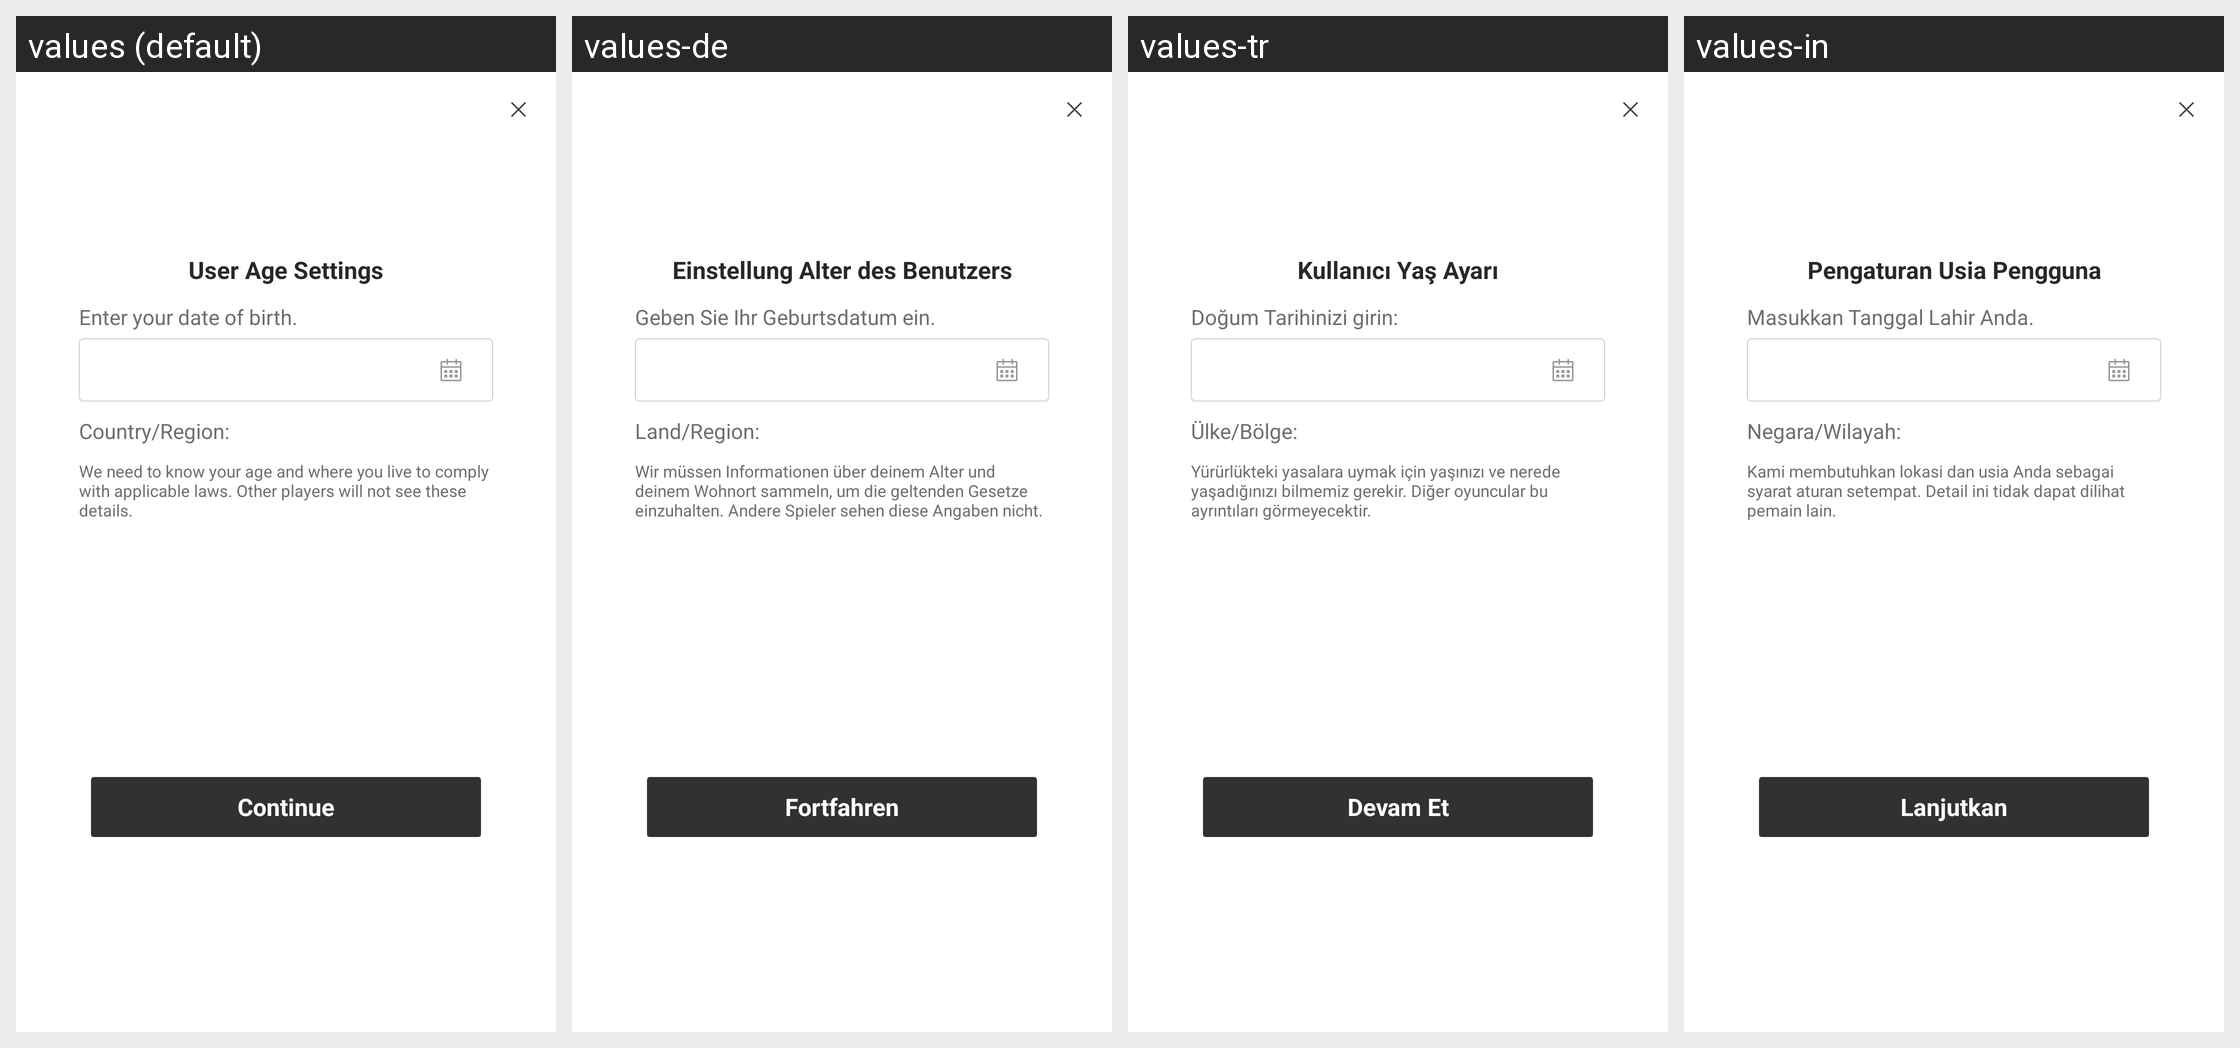

Translations of the strings shown on this Android screen, per locale in the grid:
Android screen res/layout/netease_mpay_oversea__lvu_person_info.xml rendered under 4 locales, left to right: values (default), values-de, values-tr, values-in. Device: Nexus 5 (rendered at 1080×1920; each locale shown at half size, 540×960, under a caption strip naming it); theme Theme.MaterialComponents.DayNight.NoActionBar.
Other locales in the repository, not shown: values-af, values-af-rZA, values-am, values-ar, values-ar-rSA, values-as, values-az, values-az-rAZ, values-be, values-bg, values-bn, values-bn-rBD, values-bn-rIN, values-bs, values-ca, values-ceb-rPH, values-cs, values-cs-rCZ, values-da, values-de-rDE, values-el, values-el-rGR, values-en, values-en-rCA, values-en-rGB, values-en-rIN, values-en-rSS, values-en-rXC, values-es, values-es-rES, values-es-rUS, values-et, values-et-rEE, values-eu, values-eu-rES, values-fa, values-fi, values-fil-rPH, values-fr, values-fr-rCA, values-fr-rFR, values-gl, values-gl-rES, values-gu, values-gu-rIN, values-hi, values-hi-rIN, values-hr, values-hu, values-hu-rHU, values-hy, values-hy-rAM, values-id, values-in-rID, values-is, values-is-rIS, values-it, values-it-rIT, values-iw, values-ja, values-ja-rJP, values-jv-rID, values-ka, values-ka-rGE, values-kk, values-kk-rKZ, values-km, values-km-rKH, values-kn, values-kn-rIN, values-ko, values-ko-rKR, values-ky, values-ky-rKG, values-lo, values-lo-rLA, values-lt, values-lv, values-mk, values-mk-rMK, values-ml, values-ml-rIN, values-mn, values-mn-rMN, values-mr, values-mr-rIN, values-ms, values-ms-rMY, values-my, values-my-rMM, values-nb, values-ne, values-ne-rNP, values-nl, values-nl-rNL, values-or, values-or-rIN, values-pa, values-pa-rIN, values-pl, values-pl-rPL, values-pt, values-pt-rBR, values-pt-rPT, values-ro, values-ro-rRO, values-ru, values-ru-rRU, values-si, values-si-rLK, values-sk, values-sl, values-sq, values-sq-rAL, values-sr, values-sv, values-sv-rSE, values-sw, values-ta, values-ta-rIN, values-te, values-te-rIN, values-th, values-th-rTH, values-tl, values-tr-rTR, values-uk, values-uk-rUA, values-ur, values-ur-rPK, values-uz, values-uz-rUZ, values-vi, values-vi-rVN, values-zh, values-zh-rCN, values-zh-rHK, values-zh-rMO, values-zh-rTW, values-zu, values-zu-rZA.
Strings drawn on this screen, with the default value and each locale's value (text and hints the layout hard-codes, and strings that could not be matched under every locale, appear in the picture but are not listed):

netease_mpay_oversea__lvu_age_setting
  values: User Age Settings
  values-de: Einstellung Alter des Benutzers
  values-tr: Kullanıcı Yaş Ayarı
  values-in: Pengaturan Usia Pengguna

netease_mpay_oversea__lvu_select_birthday
  values: Enter your date of birth.
  values-de: Geben Sie Ihr Geburtsdatum ein.
  values-tr: Doğum Tarihinizi girin:
  values-in: Masukkan Tanggal Lahir Anda.

netease_mpay_oversea__lvu_select_region
  values: Country/Region:
  values-de: Land/Region:
  values-tr: Ülke/Bölge:
  values-in: Negara/Wilayah:

netease_mpay_oversea__lvu_age_setting_warning
  values: We need to know your age and where you live to comply with applicable laws. Other players will not see these details.
  values-de: Wir müssen Informationen über deinem Alter und deinem Wohnort sammeln, um die geltenden Gesetze einzuhalten. Andere Spieler sehen diese Angaben nicht.
  values-tr: Yürürlükteki yasalara uymak için yaşınızı ve nerede yaşadığınızı bilmemiz gerekir. Diğer oyuncular bu ayrıntıları görmeyecektir.
  values-in: Kami membutuhkan lokasi dan usia Anda sebagai syarat aturan setempat. Detail ini tidak dapat dilihat pemain lain.

netease_mpay_oversea__confirm_continue
  values: Continue
  values-de: Fortfahren
  values-tr: Devam Et
  values-in: Lanjutkan
